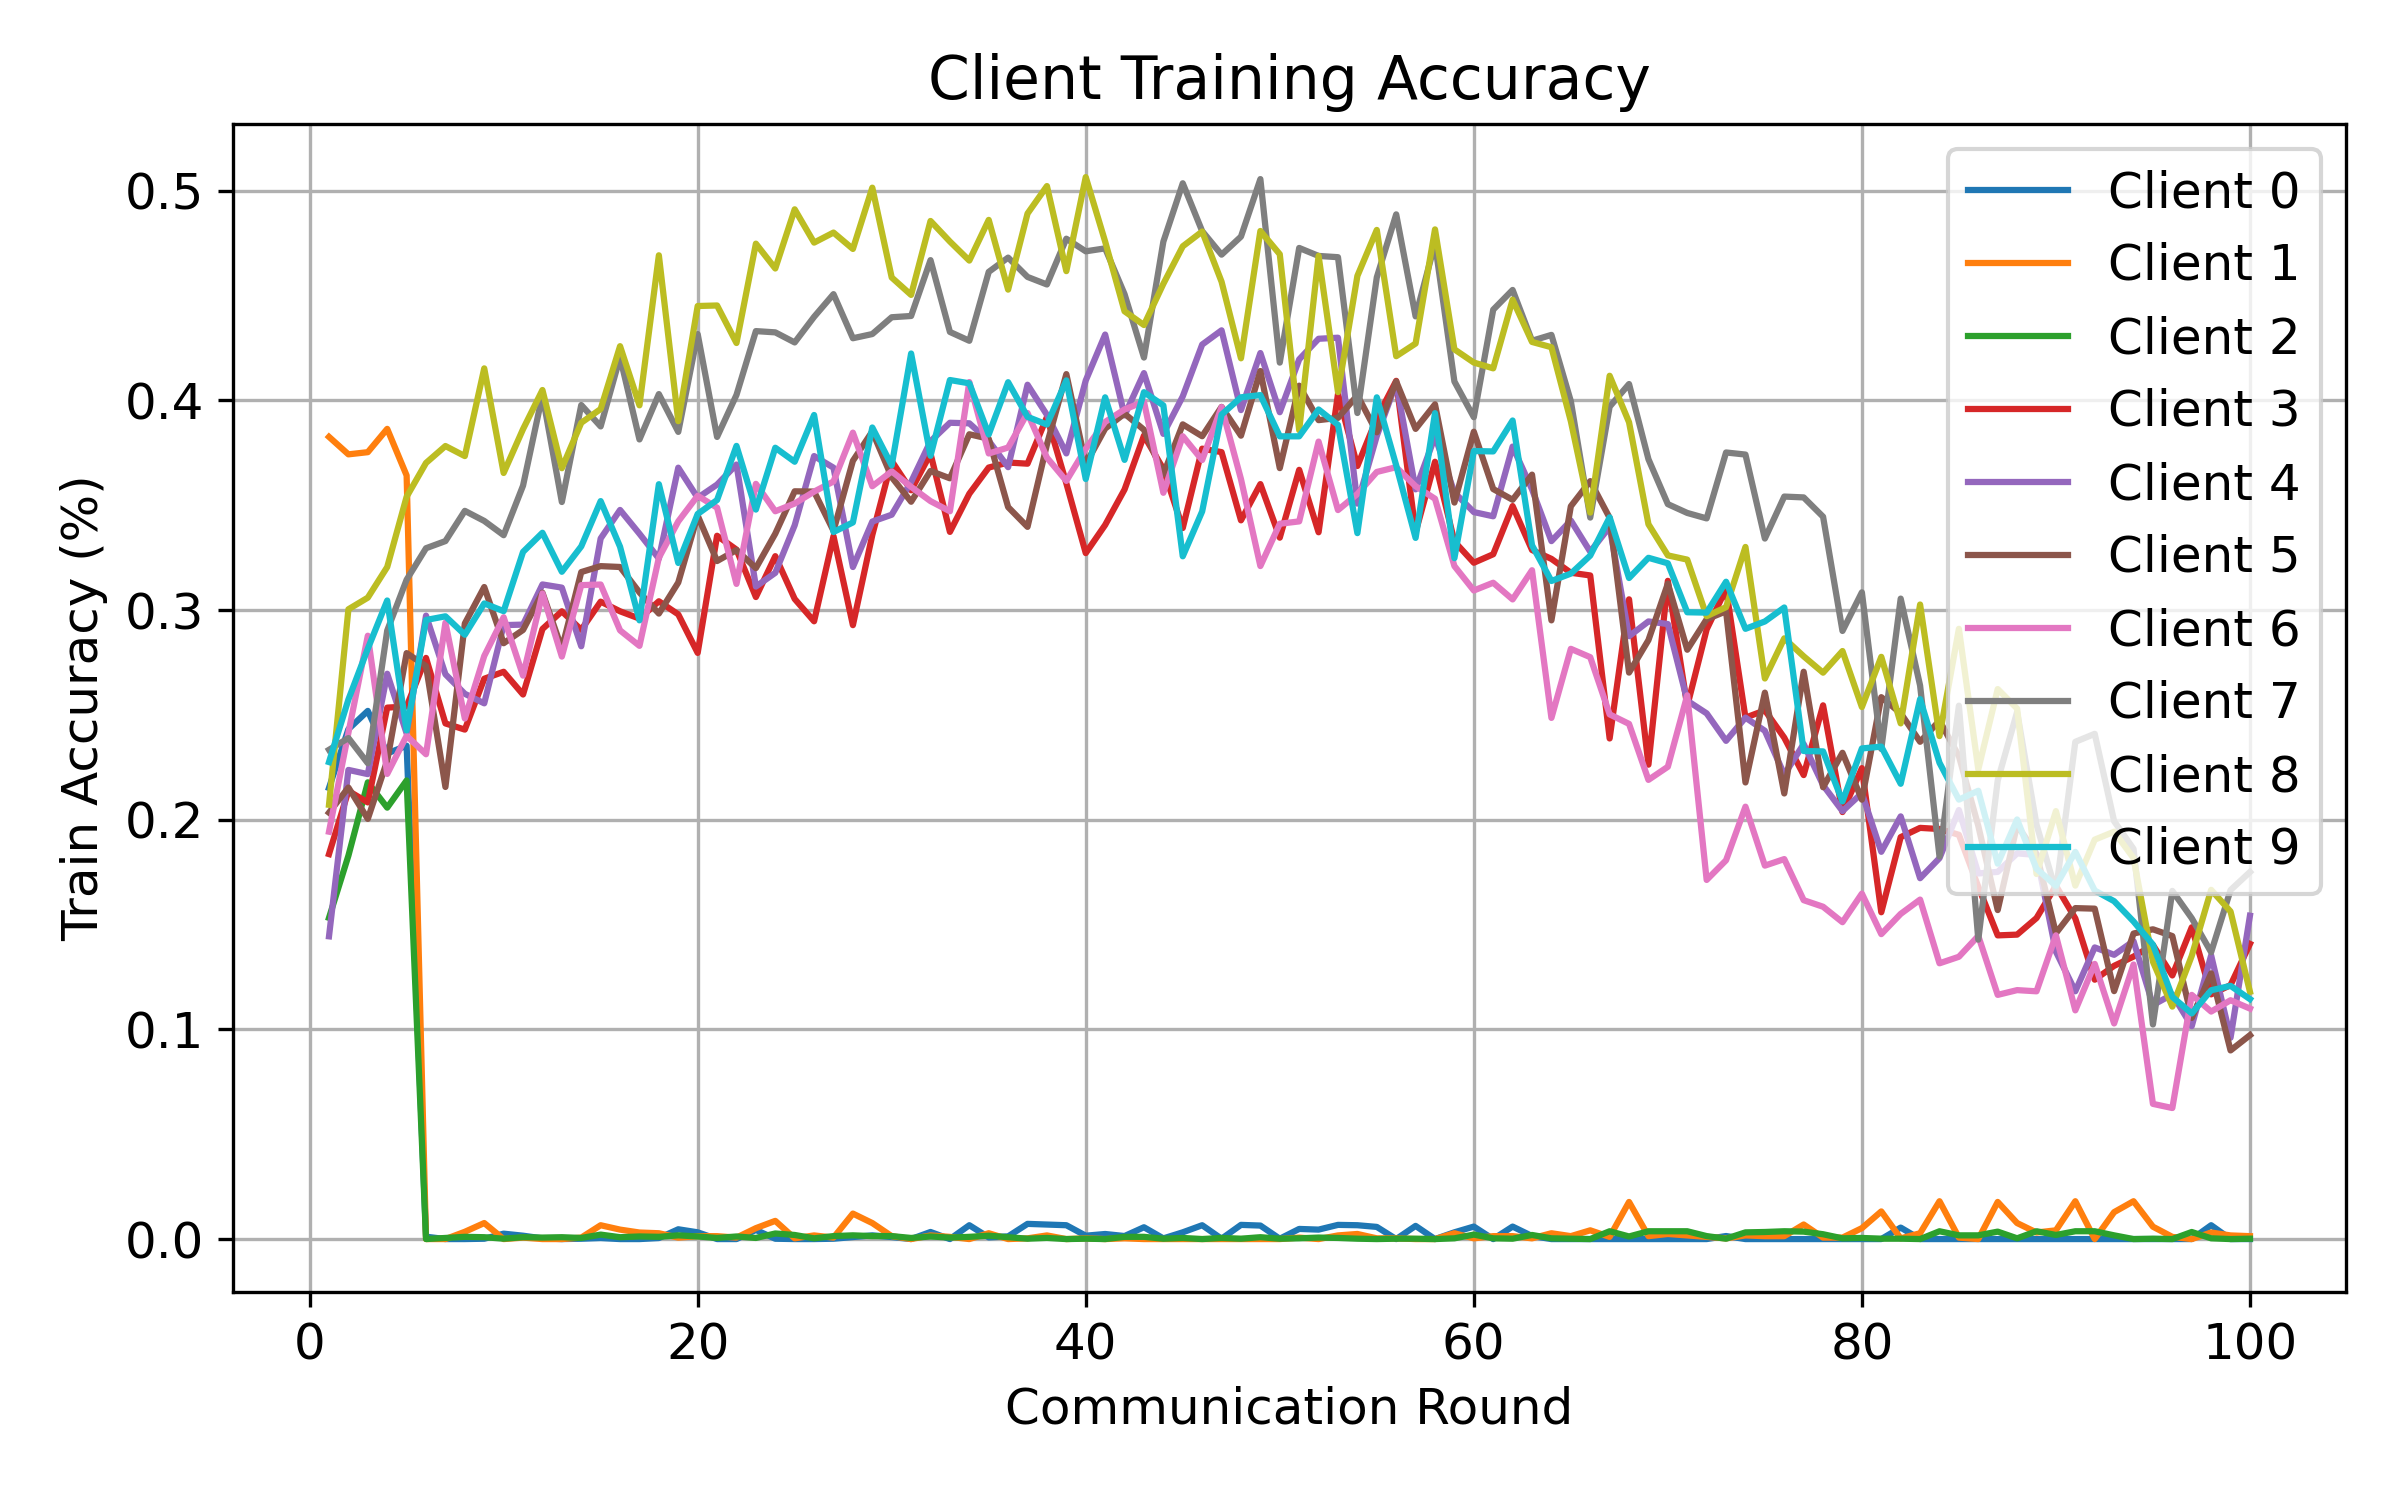

The data file committed next to this chart (first rows):
round, client, attack, seed, alpha, num_byzantine, train_accuracy
1, 0, signflip, 2, 0.1, 3, 0.2152
1, 1, signflip, 2, 0.1, 3, 0.3826
1, 2, signflip, 2, 0.1, 3, 0.1532
1, 3, signflip, 2, 0.1, 3, 0.1836
1, 4, signflip, 2, 0.1, 3, 0.1444
1, 5, signflip, 2, 0.1, 3, 0.2034
1, 6, signflip, 2, 0.1, 3, 0.1943
1, 7, signflip, 2, 0.1, 3, 0.2334
1, 8, signflip, 2, 0.1, 3, 0.2072
1, 9, signflip, 2, 0.1, 3, 0.2275
2, 0, signflip, 2, 0.1, 3, 0.2432
2, 1, signflip, 2, 0.1, 3, 0.3743
2, 2, signflip, 2, 0.1, 3, 0.1829
2, 3, signflip, 2, 0.1, 3, 0.2138
2, 4, signflip, 2, 0.1, 3, 0.2238
2, 5, signflip, 2, 0.1, 3, 0.2154
2, 6, signflip, 2, 0.1, 3, 0.2415
2, 7, signflip, 2, 0.1, 3, 0.239
2, 8, signflip, 2, 0.1, 3, 0.3004
2, 9, signflip, 2, 0.1, 3, 0.2574
3, 0, signflip, 2, 0.1, 3, 0.2519
3, 1, signflip, 2, 0.1, 3, 0.3753
3, 2, signflip, 2, 0.1, 3, 0.2179
3, 3, signflip, 2, 0.1, 3, 0.2083
3, 4, signflip, 2, 0.1, 3, 0.2218
3, 5, signflip, 2, 0.1, 3, 0.2004
3, 6, signflip, 2, 0.1, 3, 0.2878
3, 7, signflip, 2, 0.1, 3, 0.227
3, 8, signflip, 2, 0.1, 3, 0.3059
3, 9, signflip, 2, 0.1, 3, 0.2816
4, 0, signflip, 2, 0.1, 3, 0.2316
4, 1, signflip, 2, 0.1, 3, 0.3865
4, 2, signflip, 2, 0.1, 3, 0.2058
4, 3, signflip, 2, 0.1, 3, 0.2535
4, 4, signflip, 2, 0.1, 3, 0.2697
4, 5, signflip, 2, 0.1, 3, 0.2282
4, 6, signflip, 2, 0.1, 3, 0.2219
4, 7, signflip, 2, 0.1, 3, 0.2903
4, 8, signflip, 2, 0.1, 3, 0.3206
4, 9, signflip, 2, 0.1, 3, 0.3046
5, 0, signflip, 2, 0.1, 3, 0.2353
5, 1, signflip, 2, 0.1, 3, 0.3642
5, 2, signflip, 2, 0.1, 3, 0.2188
5, 3, signflip, 2, 0.1, 3, 0.254
5, 4, signflip, 2, 0.1, 3, 0.2412
5, 5, signflip, 2, 0.1, 3, 0.2795
5, 6, signflip, 2, 0.1, 3, 0.2401
5, 7, signflip, 2, 0.1, 3, 0.3145
5, 8, signflip, 2, 0.1, 3, 0.3541
5, 9, signflip, 2, 0.1, 3, 0.2426
6, 0, signflip, 2, 0.1, 3, 0.001128
6, 1, signflip, 2, 0.1, 3, 0.0
6, 2, signflip, 2, 0.1, 3, 0.0
6, 3, signflip, 2, 0.1, 3, 0.2772
6, 4, signflip, 2, 0.1, 3, 0.2974
6, 5, signflip, 2, 0.1, 3, 0.2733
6, 6, signflip, 2, 0.1, 3, 0.2313
6, 7, signflip, 2, 0.1, 3, 0.3295
6, 8, signflip, 2, 0.1, 3, 0.3702
6, 9, signflip, 2, 0.1, 3, 0.2953
... 940 more rows
